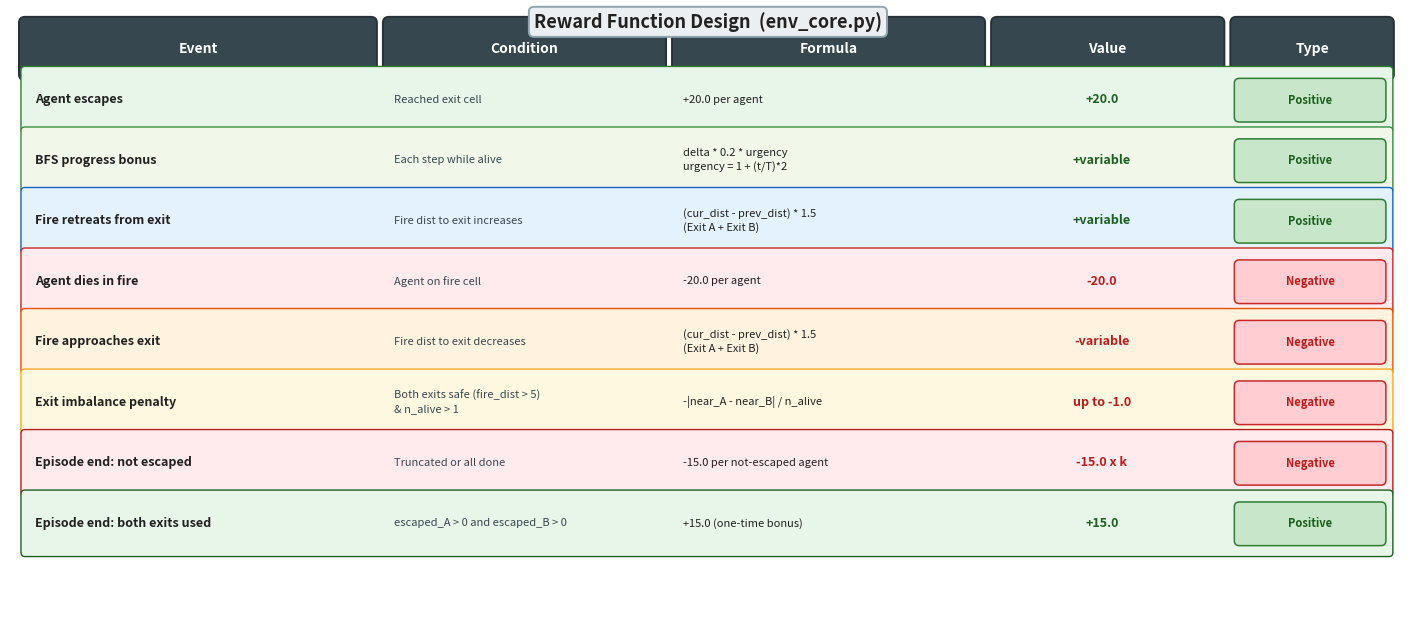

Generate this figure with matplotlib:
"""
Reward structure table
실행: python draw_reward_table.py
출력: reward_table.png
"""
import matplotlib
matplotlib.use("Agg")
import matplotlib.pyplot as plt
import matplotlib.patches as mpatches

fig, ax = plt.subplots(figsize=(14, 6.2))
ax.set_xlim(0, 14)
ax.set_ylim(0, 6.2)
ax.axis("off")
fig.patch.set_facecolor("white")

# ── 헤더 ──
col_x   = [0.15, 3.8, 6.7, 9.9, 12.3]   # left edges
col_w   = [3.55, 2.8, 3.1, 2.3, 1.6]
headers = ["Event", "Condition", "Formula", "Value", "Type"]
H_FC, H_EC = "#37474F", "#263238"

for x, w, h in zip(col_x, col_w, headers):
    ax.add_patch(mpatches.FancyBboxPatch(
        (x, 5.55), w - 0.08, 0.52,
        boxstyle="round,pad=0.06", linewidth=1.4,
        edgecolor=H_EC, facecolor=H_FC))
    ax.text(x + (w - 0.08) / 2, 5.81, h,
            ha="center", va="center",
            fontsize=10, fontweight="bold", color="white")

# ── 행 데이터 ──────────────────────────────────────────────────────────
#  (event, condition, formula, value, type, row_fc)
rows = [
    ("Agent escapes",
     "Reached exit cell",
     "+20.0 per agent",
     "+20.0",
     "Positive",
     "#E8F5E9", "#2E7D32"),

    ("BFS progress bonus",
     "Each step while alive",
     "delta * 0.2 * urgency\nurgency = 1 + (t/T)*2",
     "+variable",
     "Positive",
     "#F1F8E9", "#388E3C"),

    ("Fire retreats from exit",
     "Fire dist to exit increases",
     "(cur_dist - prev_dist) * 1.5\n(Exit A + Exit B)",
     "+variable",
     "Positive",
     "#E3F2FD", "#1565C0"),

    ("Agent dies in fire",
     "Agent on fire cell",
     "-20.0 per agent",
     "-20.0",
     "Negative",
     "#FFEBEE", "#C62828"),

    ("Fire approaches exit",
     "Fire dist to exit decreases",
     "(cur_dist - prev_dist) * 1.5\n(Exit A + Exit B)",
     "-variable",
     "Negative",
     "#FFF3E0", "#E65100"),

    ("Exit imbalance penalty",
     "Both exits safe (fire_dist > 5)\n& n_alive > 1",
     "-|near_A - near_B| / n_alive",
     "up to -1.0",
     "Negative",
     "#FFF8E1", "#F9A825"),

    ("Episode end: not escaped",
     "Truncated or all done",
     "-15.0 per not-escaped agent",
     "-15.0 x k",
     "Negative",
     "#FFEBEE", "#B71C1C"),

    ("Episode end: both exits used",
     "escaped_A > 0 and escaped_B > 0",
     "+15.0 (one-time bonus)",
     "+15.0",
     "Positive",
     "#E8F5E9", "#1B5E20"),
]

ROW_H = 0.59
for i, (ev, cond, form, val, rtype, fc, ec) in enumerate(rows):
    y = 5.55 - (i + 1) * (ROW_H + 0.02) + 0.06
    # row background
    ax.add_patch(mpatches.FancyBboxPatch(
        (0.15, y), 13.68, ROW_H,
        boxstyle="round,pad=0.04", linewidth=1.0,
        edgecolor=ec, facecolor=fc))

    # type badge
    badge_fc = "#C8E6C9" if rtype == "Positive" else "#FFCDD2"
    badge_ec = "#2E7D32" if rtype == "Positive" else "#C62828"
    badge_c  = "#1B5E20" if rtype == "Positive" else "#B71C1C"
    ax.add_patch(mpatches.FancyBboxPatch(
        (12.33, y + 0.12), 1.42, 0.34,
        boxstyle="round,pad=0.05", linewidth=1.1,
        edgecolor=badge_ec, facecolor=badge_fc))
    ax.text(12.33 + 0.71, y + 0.29, rtype,
            ha="center", va="center",
            fontsize=8, fontweight="bold", color=badge_c)

    cy = y + ROW_H / 2
    # event
    ax.text(0.25, cy, ev, ha="left", va="center", fontsize=9, fontweight="bold", color="#212121")
    # condition (may be 2 lines)
    ax.text(3.85, cy, cond, ha="left", va="center", fontsize=8, color="#37474F", linespacing=1.35)
    # formula
    ax.text(6.75, cy, form, ha="left", va="center", fontsize=8,
            color="#212121", fontstyle="italic", linespacing=1.35)
    # value
    val_c = "#1B5E20" if val.startswith("+") else "#B71C1C"
    ax.text(10.95, cy, val, ha="center", va="center",
            fontsize=9, fontweight="bold", color=val_c)

# ── 제목 ──
ax.text(7.0, 6.08,
        "Reward Function Design  (env_core.py)",
        ha="center", va="center", fontsize=13, fontweight="bold", color="#212121",
        bbox=dict(boxstyle="round,pad=0.28", facecolor="#ECEFF1",
                  edgecolor="#90A4AE", lw=1.4))

plt.tight_layout(pad=0.15)
plt.savefig("reward_table.png", dpi=200, bbox_inches="tight", facecolor="white")
print("Saved -> reward_table.png")
